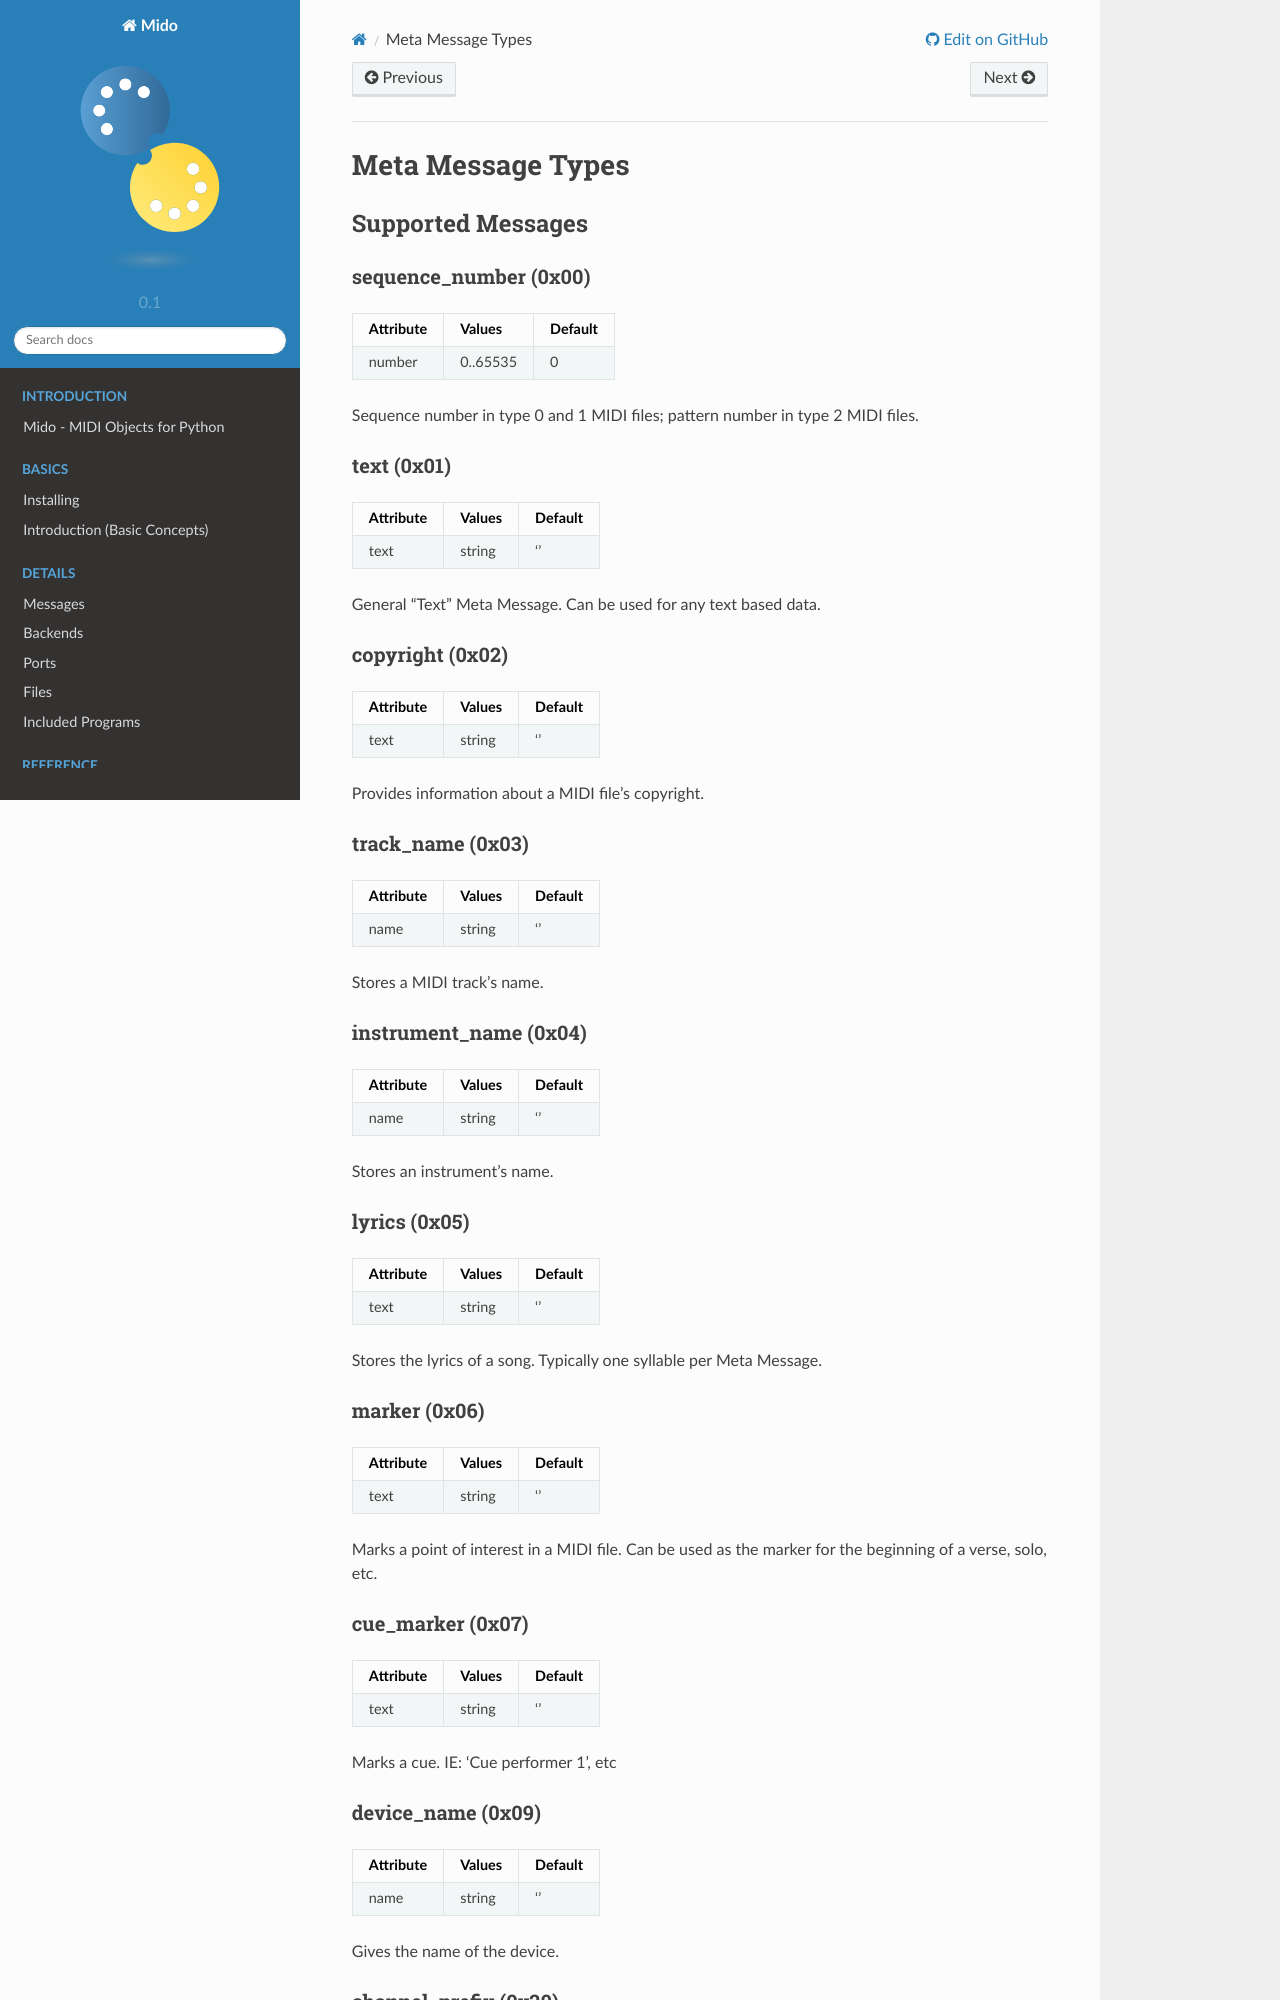

repository: sucy1/cc-feedback-mido-002 · page: meta_message_types.html · generator: sphinx

.. SPDX-FileCopyrightText: 2013 Ole Martin Bjorndalen <ombdalen@gmail.com>
..
.. SPDX-License-Identifier: CC-BY-4.0

Meta Message Types
==================

Supported Messages
------------------

sequence_number (0x00)
^^^^^^^^^^^^^^^^^^^^^^

===============  ============  ========
Attribute        Values        Default
===============  ============  ========
number           0..65535      0
===============  ============  ========

Sequence number in type 0 and 1 MIDI files;
pattern number in type 2 MIDI files.


text (0x01)
^^^^^^^^^^^

==============  ==============  ========
Attribute       Values          Default
==============  ==============  ========
text            string          ''
==============  ==============  ========

General "Text" Meta Message. Can be used for any text based data.


copyright (0x02)
^^^^^^^^^^^^^^^^

==============  ==============  ========
Attribute       Values          Default
==============  ==============  ========
text            string          ''
==============  ==============  ========

Provides information about a MIDI file's copyright.


track_name (0x03)
^^^^^^^^^^^^^^^^^

==============  ==============  ========
Attribute       Values          Default
==============  ==============  ========
name            string          ''
==============  ==============  ========

Stores a MIDI track's name.


instrument_name (0x04)
^^^^^^^^^^^^^^^^^^^^^^

==============  ==============  ========
Attribute       Values          Default
==============  ==============  ========
name            string          ''
==============  ==============  ========

Stores an instrument's name.


lyrics (0x05)
^^^^^^^^^^^^^

==============  ==============  ========
Attribute       Values          Default
==============  ==============  ========
text            string          ''
==============  ==============  ========

Stores the lyrics of a song. Typically one syllable per Meta Message.


marker (0x06)
^^^^^^^^^^^^^

==============  ==============  ========
Attribute       Values          Default
==============  ==============  ========
text            string          ''
==============  ==============  ========

Marks a point of interest in a MIDI file.
Can be used as the marker for the beginning of a verse, solo, etc.


cue_marker (0x07)
^^^^^^^^^^^^^^^^^

==============  ==============  ========
Attribute       Values          Default
==============  ==============  ========
text            string          ''
==============  ==============  ========

Marks a cue. IE: 'Cue performer 1', etc


device_name (0x09)
^^^^^^^^^^^^^^^^^^

==============  ==============  ========
Attribute       Values          Default
==============  ==============  ========
name            string          ''
==============  ==============  ========

Gives the name of the device.
